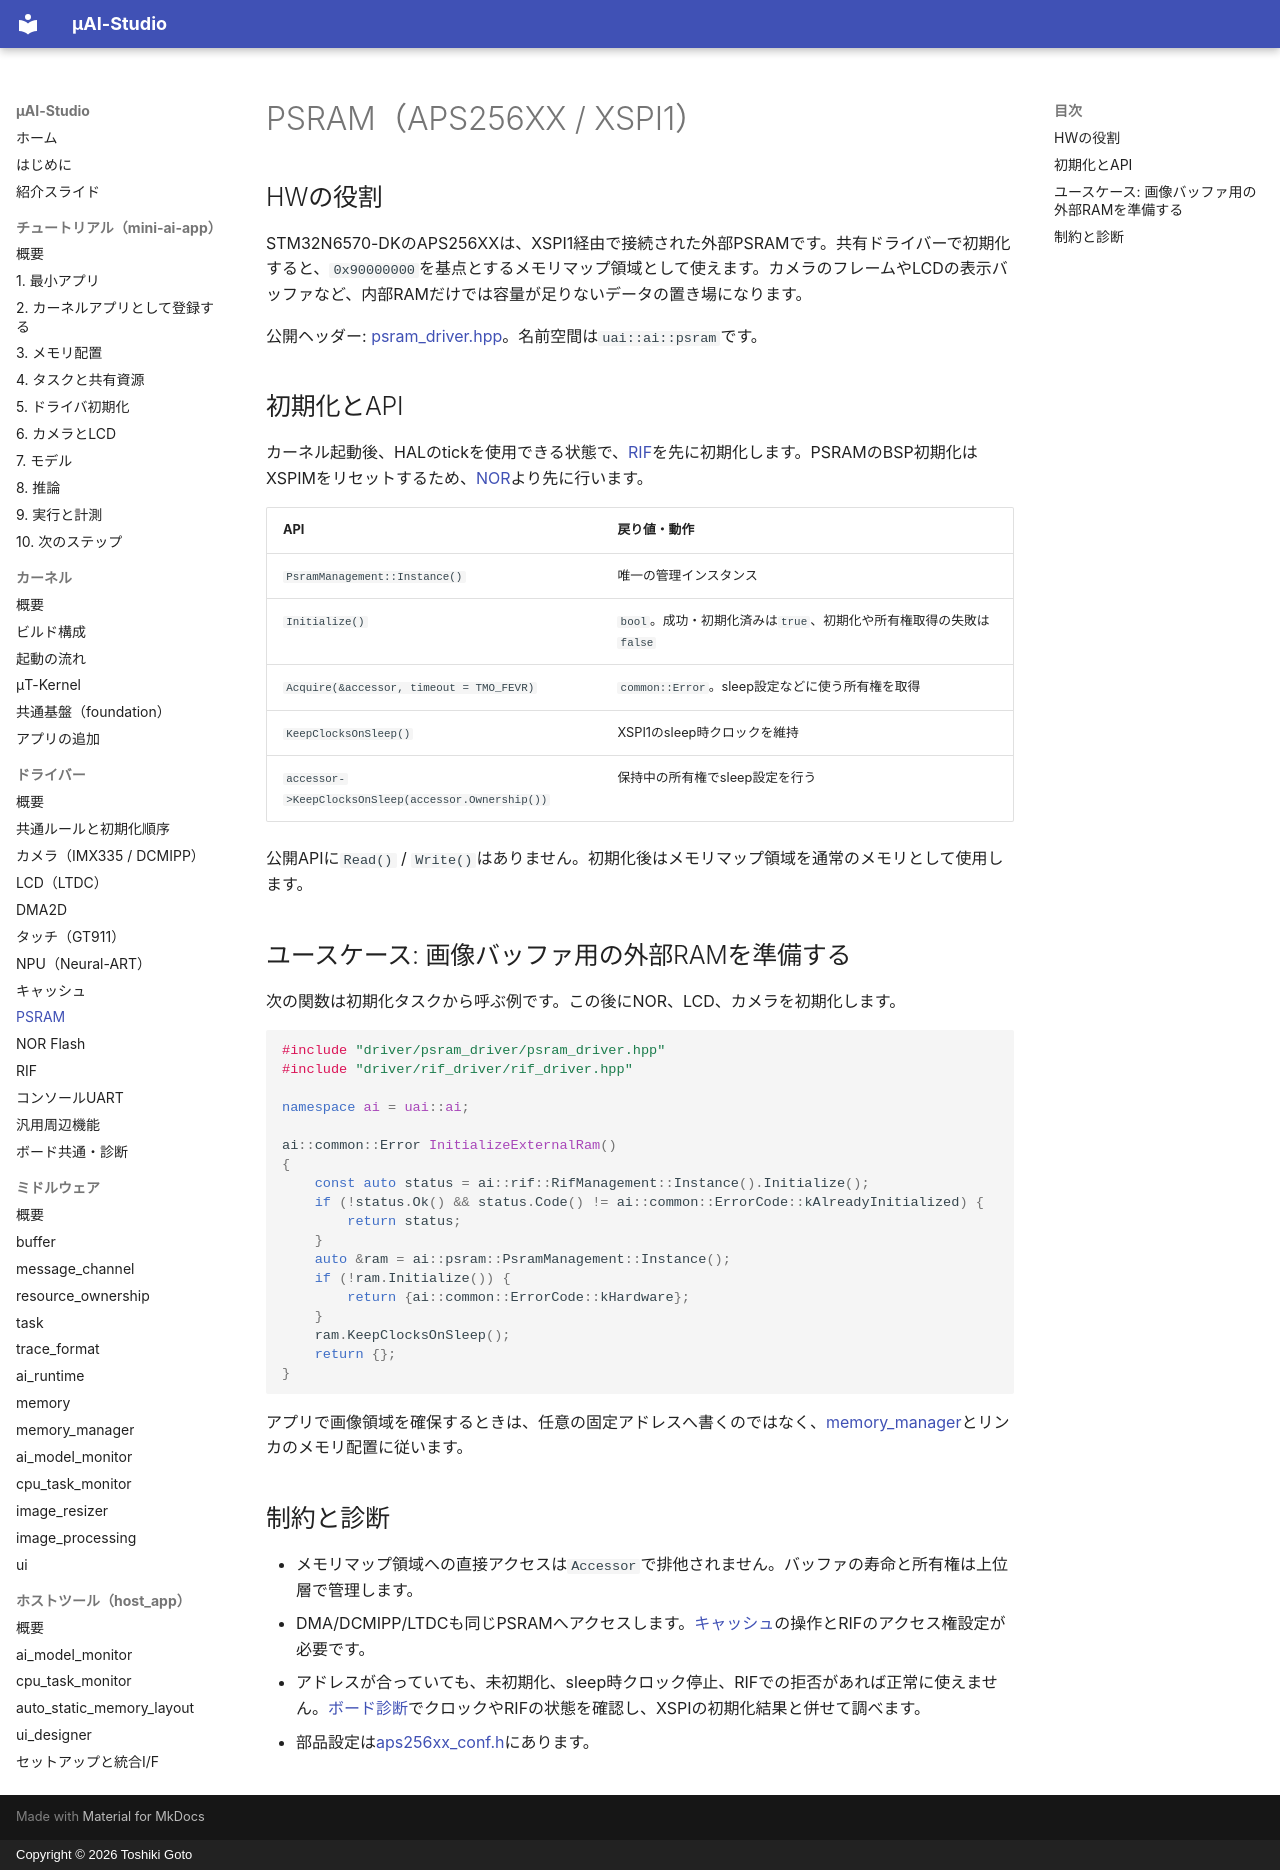

repository: kons-9/uai-studio · page: driver/psram/index.html · generator: mkdocs · copyright: Copyright © 2026 Toshiki Goto

# PSRAM（APS256XX / XSPI1）

## HWの役割

STM32N6570-DKのAPS256XXは、XSPI1経由で接続された外部PSRAMです。共有ドライバーで初期化すると、`0x90000000`を基点とするメモリマップ領域として使えます。カメラのフレームやLCDの表示バッファなど、内部RAMだけでは容量が足りないデータの置き場になります。

公開ヘッダー: [psram_driver.hpp](https://github.com/kons-9/uai-studio/blob/main/kernel/driver/psram_driver/psram_driver.hpp)。名前空間は`uai::ai::psram`です。

## 初期化とAPI

カーネル起動後、HALのtickを使用できる状態で、[RIF](rif.md)を先に初期化します。PSRAMのBSP初期化はXSPIMをリセットするため、[NOR](nor.md)より先に行います。

| API | 戻り値・動作 |
| --- | --- |
| `PsramManagement::Instance()` | 唯一の管理インスタンス |
| `Initialize()` | `bool`。成功・初期化済みは`true`、初期化や所有権取得の失敗は`false` |
| `Acquire(&accessor, timeout = TMO_FEVR)` | `common::Error`。sleep設定などに使う所有権を取得 |
| `KeepClocksOnSleep()` | XSPI1のsleep時クロックを維持 |
| `accessor->KeepClocksOnSleep(accessor.Ownership())` | 保持中の所有権でsleep設定を行う |

公開APIに`Read()` / `Write()`はありません。初期化後はメモリマップ領域を通常のメモリとして使用します。

## ユースケース: 画像バッファ用の外部RAMを準備する

次の関数は初期化タスクから呼ぶ例です。この後にNOR、LCD、カメラを初期化します。

```cpp
#include "driver/psram_driver/psram_driver.hpp"
#include "driver/rif_driver/rif_driver.hpp"

namespace ai = uai::ai;

ai::common::Error InitializeExternalRam()
{
    const auto status = ai::rif::RifManagement::Instance().Initialize();
    if (!status.Ok() && status.Code() != ai::common::ErrorCode::kAlreadyInitialized) {
        return status;
    }
    auto &ram = ai::psram::PsramManagement::Instance();
    if (!ram.Initialize()) {
        return {ai::common::ErrorCode::kHardware};
    }
    ram.KeepClocksOnSleep();
    return {};
}
```

アプリで画像領域を確保するときは、任意の固定アドレスへ書くのではなく、[memory_manager](../middleware/memory_manager.md)とリンカのメモリ配置に従います。

## 制約と診断

- メモリマップ領域への直接アクセスは`Accessor`で排他されません。バッファの寿命と所有権は上位層で管理します。
- DMA/DCMIPP/LTDCも同じPSRAMへアクセスします。[キャッシュ](cache.md)の操作とRIFのアクセス権設定が必要です。
- アドレスが合っていても、未初期化、sleep時クロック停止、RIFでの拒否があれば正常に使えません。[ボード診断](board.md)でクロックやRIFの状態を確認し、XSPIの初期化結果と併せて調べます。
- 部品設定は[aps256xx_conf.h](https://github.com/kons-9/uai-studio/blob/main/kernel/driver/config/aps256xx_conf.h)にあります。
